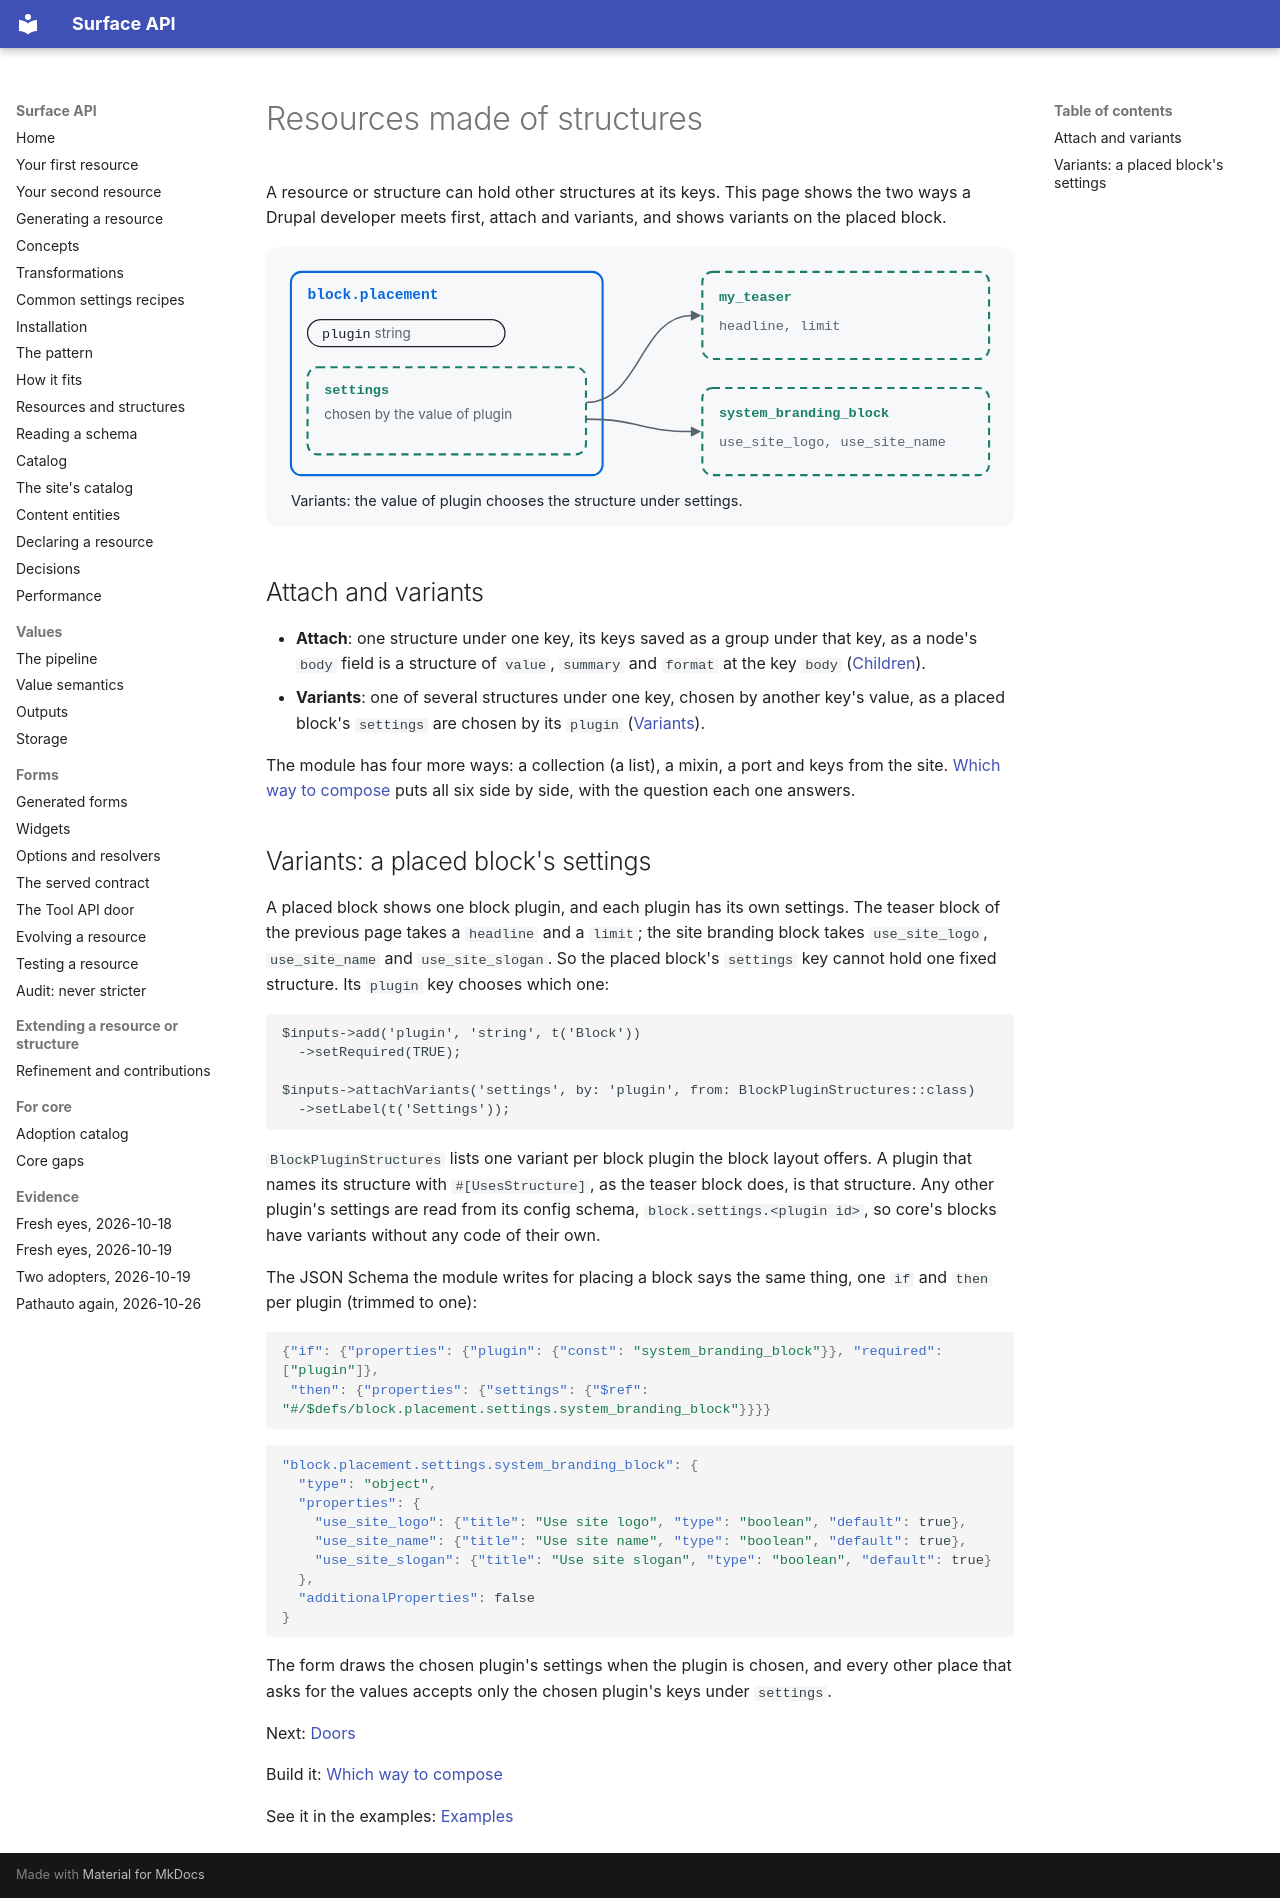

repository: mlander/data_surface · page: introduction/10-putting-together/index.html · generator: mkdocs

# Resources made of structures

A resource or structure can hold other structures at its keys. This
page shows the two ways a Drupal developer meets first, attach and
variants, and shows variants on the placed block.

![The block.placement resource with a plugin key and a settings key; the plugin's value chooses which structure the settings key holds: my_teaser with headline and limit, or system_branding_block with use_site_logo and use_site_name](images/10-putting-together.svg)

## Attach and variants

- **Attach**: one structure under one key, its keys saved as a group
  under that key, as a node's `body` field is a structure of `value`,
  `summary` and `format` at the key `body`
  ([Children](../resources.md#children)).
- **Variants**: one of several structures under one key, chosen by
  another key's value, as a placed block's `settings` are chosen by its
  `plugin` ([Variants](../resources.md#variants)).

The module has four more ways: a collection (a list), a mixin, a port
and keys from the site. [Which way to compose](../resources.md#which-way-to-compose)
puts all six side by side, with the question each one answers.

## Variants: a placed block's settings

A placed block shows one block plugin, and each plugin has its own
settings. The teaser block of the previous page takes a `headline` and
a `limit`; the site branding block takes `use_site_logo`, `use_site_name` and
`use_site_slogan`. So the placed block's `settings` key cannot hold one
fixed structure. Its `plugin` key chooses which one:

```php
$inputs->add('plugin', 'string', t('Block'))
  ->setRequired(TRUE);

$inputs->attachVariants('settings', by: 'plugin', from: BlockPluginStructures::class)
  ->setLabel(t('Settings'));
```

`BlockPluginStructures` lists one variant per block plugin the block
layout offers. A plugin that names its structure with
`#[UsesStructure]`, as the teaser block does, is that structure. Any
other plugin's settings are read from its config schema,
`block.settings.<plugin id>`, so core's blocks have variants without
any code of their own.

The JSON Schema the module writes for placing a block says the same
thing, one `if` and `then` per plugin (trimmed to one):

```json
{"if": {"properties": {"plugin": {"const": "system_branding_block"}}, "required": ["plugin"]},
 "then": {"properties": {"settings": {"$ref": "#/$defs/block.placement.settings.system_branding_block"}}}}
```

```json
"block.placement.settings.system_branding_block": {
  "type": "object",
  "properties": {
    "use_site_logo": {"title": "Use site logo", "type": "boolean", "default": true},
    "use_site_name": {"title": "Use site name", "type": "boolean", "default": true},
    "use_site_slogan": {"title": "Use site slogan", "type": "boolean", "default": true}
  },
  "additionalProperties": false
}
```

The form draws the chosen plugin's settings when the plugin is chosen,
and every other place that asks for the values accepts only the chosen
plugin's keys under `settings`.

Next: [Doors](11-doors.md)

Build it: [Which way to compose](../resources.md#which-way-to-compose)

See it in the examples: [Examples](../examples/index.md)
